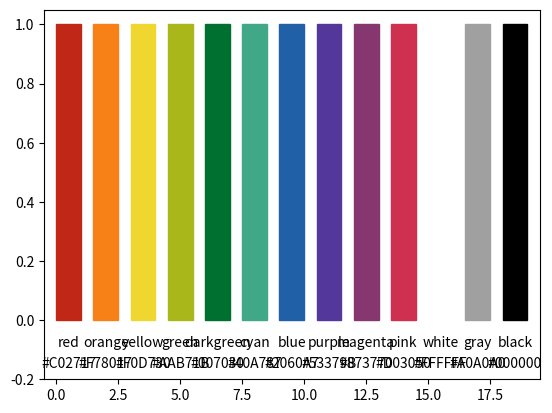

This chart was generated by the following Python code:
"""
# Colors

Some color palettes and functions for manipulating colors.

Dictionaries with colors:
- `colors`: the default colors, set to one of the following:
- `colors_bendalab`: muted colors used by the Benda-lab.
- `colors_vivid`: vivid colors used by the Benda-lab.
- `colors_plain`: plain rgb colors.
- `colors_henninger`: colors by Joerg Henninger.
- `colors_scicomp`: colors from the scientific computing script.
- `colors_unituebingen`: colors of the corporate design of the university of Tuebingen.

Converting colors:
- `latex_colors()`: print a \definecolor command for LaTeX.

Manipulating colors:
- `lighter()`: make a color lighter.
- `darker()`: make a color darker.

Displaying colors:
- `plot_colors()`: plot all colors of a palette and optionally some lighter and darker variants.
- `plot_complementary_colors()`: plot complementary colors of a palette on top of each other.
- `plot_color_comparison()`: plot matching colors of severals palettes on top of each other.
"""

import numpy as np
import matplotlib as mpl
import matplotlib.pyplot as plt
from collections import OrderedDict


""" Muted colors used by the Benda-lab. """
colors_bendalab = OrderedDict()
colors_bendalab['red'] = '#C02717'
colors_bendalab['orange'] = '#F78017'
colors_bendalab['yellow'] = '#F0D730'
colors_bendalab['green'] = '#AAB71B'
colors_bendalab['darkgreen'] = '#007030'
colors_bendalab['cyan'] = '#40A787'
colors_bendalab['blue'] = '#2060A7'
colors_bendalab['purple'] = '#53379B'
colors_bendalab['magenta'] = '#873770'
colors_bendalab['pink'] = '#D03050'
colors_bendalab['white'] = '#FFFFFF'
colors_bendalab['gray'] = '#A0A0A0'
colors_bendalab['black'] = '#000000'


""" Vivid colors. """
colors_vivid = OrderedDict()
colors_vivid['red'] = '#D71000'
colors_vivid['orange'] = '#FF9000'
colors_vivid['yellow'] = '#FFF700'
colors_vivid['green'] = '#30D700'
colors_vivid['darkgreen'] = '#008020'
colors_vivid['cyan'] = '#00F0B0'
colors_vivid['blue'] = '#0020C0'
colors_vivid['purple'] = '#8000C0'
colors_vivid['magenta'] = '#B000B0'
colors_vivid['pink'] = '#F00080'
colors_vivid['white'] = '#FFFFFF'
colors_vivid['gray'] = '#A7A7A7'
colors_vivid['black'] = '#000000'

""" Plain rgb colors. """
colors_plain = OrderedDict()
colors_plain['red'] = '#FF0000'
colors_plain['orange'] = '#FFA500'
colors_plain['yellow'] = '#FFFF00'
colors_plain['green'] = '#00FF00'
colors_plain['darkgreen'] = '#008000'
colors_plain['cyan'] = '#00FFFF'
colors_plain['blue'] = '#0000FF'
colors_plain['purple'] = '#8000FF'
colors_plain['magenta'] = '#FF00FF'
colors_plain['pink'] = '#FF0080'
colors_plain['white'] = '#FFFFFF'
colors_plain['gray'] = '#808080'
colors_plain['black'] = '#000000'

""" Colors by Joerg Henninger. """
colors_henninger = OrderedDict()
colors_henninger['red'] = '#BA2D22'
colors_henninger['orange'] = '#F47F17'
colors_henninger['green'] = '#AAB71B'
colors_henninger['blue'] = '#3673A4'
colors_henninger['purple'] = '#53379B'

""" Colors from the scientific computing script. """
colors_scicomp = OrderedDict()
colors_scicomp['red'] = '#CC0000'
colors_scicomp['orange'] = '#FF9900'
colors_scicomp['lightorange'] = '#FFCC00'
colors_scicomp['yellow'] = '#FFFF66'
colors_scicomp['green'] = '#99FF00'
colors_scicomp['blue'] = '#0000CC'

""" Colors of the corporate design of the university of Tuebingen.
The first three are the primary colors, the remaining ones the secondary colors.
"""
colors_unituebingen = OrderedDict()
colors_unituebingen['red'] = '#A51E37'
colors_unituebingen['gold'] = '#B4A069'
colors_unituebingen['black'] = '#32414B'
colors_unituebingen['darkblue'] = '#415A8C'
colors_unituebingen['blue'] = '#0069AA'
colors_unituebingen['lightblue'] = '#50AAC8'
colors_unituebingen['cyan'] = '#82B9A0'
colors_unituebingen['green'] = '#7DA54B'
colors_unituebingen['darkgreen'] = '#326E1E'
colors_unituebingen['lightred'] = '#C8503C'
colors_unituebingen['magenta'] = '#AF6E96'
colors_unituebingen['gray'] = '#B4A096'
colors_unituebingen['lightorange'] = '#D7B469'
colors_unituebingen['orange'] = '#D29600'
colors_unituebingen['brown'] = '#916946'


""" All color palettes. """
color_palettes = {'bendalab': colors_bendalab,
                  'vivid': colors_vivid,
                  'plain': colors_plain,
                  'henninger': colors_henninger,
                  'scicomp': colors_scicomp,
                  'unituebingen': colors_unituebingen }
    
""" Default color palette. """
colors = colors_bendalab


def lighter(color, lightness):
    """ Make a color lighter.

    Parameters
    ----------
    color: string or dict
        An RGB color as a hexadecimal string (e.g. '#rrggbb')
        or a dictionary with an 'color' key.
    lightness: float
        The smaller the lightness, the lighter the returned color.
        A lightness of 1 leaves the color untouched.
        A lightness of 0 returns white.

    Returns
    -------
    color: string
        The lighter color as a hexadecimal RGB string (e.g. '#rrggbb').
    """
    try:
        c = color['color']
        color['color'] = lighter(c, lightness)
        return color
    except TypeError:
        r = int(color[1:3], 16)
        g = int(color[3:5], 16)
        b = int(color[5:7], 16)
        if lightness < 0:
            lightness = 0
        if lightness > 1:
            lightness = 1
        rl = r + (1.0-lightness)*(0xff - r)
        gl = g + (1.0-lightness)*(0xff - g)
        bl = b + (1.0-lightness)*(0xff - b)
        return '#%02X%02X%02X' % (rl, gl, bl)


def darker(color, saturation):
    """ Make a color darker.

    Parameters
    ----------
    color: string
        An RGB color as a hexadecimal string (e.g. '#rrggbb')
        or a dictionary with an 'color' key.
    saturation: float
        The smaller the saturation, the darker the returned color.
        A saturation of 1 leaves the color untouched.
        A saturation of 0 returns black.

    Returns
    -------
    color: string
        The darker color as a hexadecimal RGB string (e.g. '#rrggbb').
    """
    try:
        c = color['color']
        color['color'] = darker(c, saturation)
        return color
    except TypeError:
        r = int(color[1:3], 16)
        g = int(color[3:5], 16)
        b = int(color[5:7], 16)
        if saturation < 0:
            saturation = 0
        if saturation > 1:
            saturation = 1
        rd = r * saturation
        gd = g * saturation
        bd = b * saturation
        return '#%02X%02X%02X' % (rd, gd, bd)


def latex_colors(colors):
    """ Print a \definecolor command for LaTeX.

    Parameters
    ----------
    colors: dict or string
        A dictionary with names and rgb hex-strings of colors
        or an rgb hex-string.
    """
    if isinstance(colors, dict):
        for cn in colors:
            color = colors[cn]
            r = int(color[1:3], 16)
            g = int(color[3:5], 16)
            b = int(color[5:7], 16)
            print('\\definecolor{darkblue}{RGB}{%3d,%3d,%3d}  %% %s' % (r, g, b, cn))
    else:
        r = int(colors[1:3], 16)
        g = int(colors[3:5], 16)
        b = int(colors[5:7], 16)
        print('\\definecolor{darkblue}{RGB}{%3d,%3d,%3d}' % (r, g, b))
        

def plot_colors(ax, colors, n=1):
    """ Plot all colors of a palette and optionally some lighter and darker variants.

    Parameters
    ----------
    ax: matplotlib axes
        Subplot to use for plotting the colors.
    colors: dict
        A dictionary with names and rgb hex-strings of colors.
    n: int
        If one, plot the colors of the palette only.
        If larger than one, plot in addition that many
        lighter and darker versions of the colors.
    """
    if n < 1:
        n = 1
    nn = 1 + 2*(n-1)
    rectx = np.array([0.0, 1.0, 1.0, 0.0, 0.0])
    recty = np.array([0.0, 0.0, 1.0, 1.0, 0.0])
    if n > 1:
        recty *= 0.9
    for k, c in enumerate(colors):
        for i in range(-n+1, n):
            if i < 0:
                ax.fill(rectx + 1.5*k, (i+n-1+recty)/nn, color=darker(colors[c], (n+i)/float(n)))
            elif i > 0:
                ax.fill(rectx + 1.5*k, (i+n-1+recty)/nn, color=lighter(colors[c], (n-i)/float(n)))
            else:
                ax.fill(rectx + 1.5*k, (i+n-1+recty)/nn, color=colors[c])
        ax.text(0.5 + 1.5*k, -0.09, c, ha='center')
        ax.text(0.5 + 1.5*k, -0.16, colors[c], ha='center')
    if n > 1:
        for i in range(-n+1, n):
            if i < 0:
                ax.text(-0.1, (i+n-0.6)/nn, '%.0f%%' % (100.0*(n+i)/float(n)), ha='right')
            elif i > 0:
                ax.text(-0.1, (i+n-0.6)/nn, '%.0f%%' % (100.0*(n-i)/float(n)), ha='right')
            else:
                ax.text(-0.1, (i+n-0.6)/nn, '100%', ha='right')
        ax.text(-1.1, 0.75, 'lighter', ha='center', va='center', rotation='vertical')
        ax.text(-1.1, 0.25, 'darker', ha='center', va='center', rotation='vertical')
        ax.set_xlim(-1.5, len(colors)*1.5)
    else:
        ax.set_xlim(-0.5, len(colors)*1.5)
    ax.set_ylim(-0.2, 1.05)


def plot_complementary_colors(ax, colors):
    """ Plot complementary colors of a palette on top of each other.

    Parameters
    ----------
    ax: matplotlib axes
        Subplot to use for plotting the colors.
    colors: dict
        A dictionary with names and rgb hex-strings of colors.
    """
    rectx = np.array([0.0, 1.0, 1.0, 0.0, 0.0])
    recty = np.array([0.0, 0.0, 1.0, 1.0, 0.0])
    n = 0
    if 'red' in colors and 'green' in colors:
        ax.fill(rectx + 1.5*n, recty + 1.0, color=colors['red'])
        ax.fill(rectx + 1.5*n, recty + 0.0, color=colors['green'])
        n += 1
    if 'orange' in colors and 'blue' in colors:
        ax.fill(rectx + 1.5*n, recty + 1.0, color=colors['orange'])
        ax.fill(rectx + 1.5*n, recty + 0.0, color=colors['blue'])
        n += 1
    if 'yellow' in colors and 'magenta' in colors:
        ax.fill(rectx + 1.5*n, recty + 1.0, color=colors['yellow'])
        ax.fill(rectx + 1.5*n, recty + 0.0, color=colors['magenta'])
        n += 1
    if 'pink' in colors and 'cyan' in colors:
        ax.fill(rectx + 1.5*n, recty + 1.0, color=colors['pink'])
        ax.fill(rectx + 1.5*n, recty + 0.0, color=colors['cyan'])
        n += 1
    if 'pink' in colors and 'blue' in colors:
        ax.fill(rectx + 1.5*n, recty + 1.0, color=colors['blue'])
        ax.fill(rectx + 1.5*n, recty + 0.0, color=colors['pink'])
        n += 1
    ax.set_xlim(-0.5, n*1.5)
    ax.set_ylim(-0.1, 2.1)


def plot_color_comparison(ax, colorsa, *args):
    """ Plot matching colors of severals palettes on top of each other.

    Parameters
    ----------
    ax: matplotlib axes
        Subplot to use for plotting the colors.
    colorsa: dict or tuple (dict, string)
        A dictionary with names and rgb hex-strings of colors.
        This is the reference palette which is plotted completely at the bottom.
        The optional second name is used as a string to annotated the colors.
    args: list of dicts or tuples (dict, string)
        Further dictionaries with names and rgb hex-strings of colors.
        Colors with names matching the ones from `colorsa` are plotted on top.
        The optional second element is used as a string to annotated the colors.
    """
    rectx = np.array([0.0, 1.0, 1.0, 0.0, 0.0])
    recty = np.array([0.0, 0.0, 1.0, 1.0, 0.0])
    if isinstance(colorsa, (list, tuple)):
        ax.text(-0.1, 0.5, colorsa[1], rotation='vertical', ha='right', va='center')
        colorsa = colorsa[0]
    for k, c in enumerate(colorsa):
        ax.fill(rectx + 1.5*k, recty + 0.0, color=colorsa[c])
        for i, cbn in enumerate(args):
            cb = cbn
            if isinstance(cbn, (list, tuple)):
                cb = cbn[0]
                if k == 0:
                    ax.text(-0.1, 1.5+i, cbn[1], rotation='vertical', ha='right', va='center')
            if c in cb:
                ax.fill(rectx + 1.5*k, recty + 1 + i, color=cb[c])
        ax.text(0.5 + 1.5*k, -0.1, c, ha='center')
    ax.set_xlim(-0.5, len(colorsa)*1.5)
    ax.set_ylim(-0.2, 1.1 + len(args))

    
def demo(mode=1):
    """ Run a demonstration of the colors module.

    Parameters
    ----------
    mode: int or string
        - 1: plot the default color palette
        - n>1: plot the default color palette with n-1 lighter and darker colors
        - 'complementary': plot complementary colors of the default color palette
        - 'comparison': plot the default color palette in comparison to all other palettes
        - name of a color palette: plot the specified color palette (see `color_palettes`)
    """
    fig, ax = plt.subplots()
    if isinstance(mode, int):
        plot_colors(ax, colors, mode)
    else:
        if 'compl' in mode:
            plot_complementary_colors(ax, colors)
        elif 'compa' in mode:
            plot_color_comparison(ax, (colors_bendalab, 'benda_lab'),
                                  (colors_vivid, 'vivid'),
                                  (colors_plain, 'plain'),
                                  (colors_henninger, 'henninger'),
                                  (colors_scicomp, 'scicomp'),
                                  (colors_unituebingen, 'unituebingen'))
        elif 'blabhenn' in mode:
            plot_color_comparison(ax, (colors_bendalab, 'benda_lab'),
                                  (colors_henninger, 'henninger'))
        elif mode in color_palettes:
            plot_colors(ax, color_palettes[mode], 1)
            ax.set_title('colors_' + mode)
        else:
            print('unknown option %s!' % mode)
            print('possible options are: an integer number, compa(rison), compl(ementary), or one of the color palettes ' + ', '.join(color_palettes.keys()) + '.')
            return
    plt.show()


if __name__ == "__main__":
    import sys
    mode = 1
    if len(sys.argv) > 1:
        mode = sys.argv[1]
        if mode.isdigit():
            mode = int(mode)
    demo(mode)
